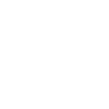
t = 0.00 s
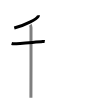
t = 2.50 s
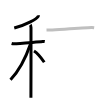
t = 5.25 s
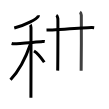
t = 7.75 s
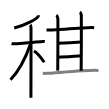
t = 10.50 s
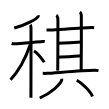
t = 13.00 s

The animated SVG that drew these frames (rendered in a browser with its animation timeline set to each time). Animation: 13 SMIL elements (animate=13); one cycle of 13.00 s.

<svg width="109px" height="109px" viewBox="0 0 px 109px" xmlns="http://www.w3.org/2000/svg" xmlns:xlink="http://www.w3.org/1999/xlink" xml:space="preserve" version="1.1"  baseProfile="full">
<path d="M38.26,15.25c0.07,0.3,0.14,0.77-0.14,1.21C36.49,19,27.1,24.58,14.25,28" style="fill:none;stroke:black;stroke-width:3;opacity:0">
  <animate attributeType="CSS" attributeName="opacity" from="0" to="1" begin="0s" dur="1s" repeatCount="0" fill="freeze" />
</path>
<path d="M11.62,43.52c0.41,0.12,1.49,0.31,2.58,0.35c2.98,0.12,21.06-1.75,28.52-2.33c1.08-0.08,1.35-0.12,2.03,0" style="fill:none;stroke:black;stroke-width:3;opacity:0">
  <animate attributeType="CSS" attributeName="opacity" from="0" to="1" begin="1s" dur="1s" repeatCount="0" fill="freeze" />
</path>
<path d="M30.33,24.75c0.37,0.45,0.58,2.04,0.66,2.95c0.07,0.91,0,64.38-0.07,70.05" style="fill:none;stroke:black;stroke-width:3;opacity:0">
  <animate attributeType="CSS" attributeName="opacity" from="0" to="1" begin="2s" dur="1s" repeatCount="0" fill="freeze" />
</path>
<path d="M30.5,44c-4.05,11.71-10.82,26.17-20,35.75" style="fill:none;stroke:black;stroke-width:3;opacity:0">
  <animate attributeType="CSS" attributeName="opacity" from="0" to="1" begin="3s" dur="1s" repeatCount="0" fill="freeze" />
</path>
<path d="M34,51c4.3,2.62,7.94,7.88,10.25,11.25" style="fill:none;stroke:black;stroke-width:3;opacity:0">
  <animate attributeType="CSS" attributeName="opacity" from="0" to="1" begin="4s" dur="1s" repeatCount="0" fill="freeze" />
</path>
<path d="M46.5,30.08c1.43-0.04,3.22-0.04,3.99-0.08c7.06-0.35,32.31-2.13,40.99-2.42c1.28-0.04,2.05,0.08,2.69,0.17" style="fill:none;stroke:black;stroke-width:3;opacity:0">
  <animate attributeType="CSS" attributeName="opacity" from="0" to="1" begin="5s" dur="1s" repeatCount="0" fill="freeze" />
</path>
<path d="M56.32,15.28c0.85,0.48,1.36,2.15,1.53,3.11c0.17,0.96,0,46.27-0.17,52.24" style="fill:none;stroke:black;stroke-width:3;opacity:0">
  <animate attributeType="CSS" attributeName="opacity" from="0" to="1" begin="6s" dur="1s" repeatCount="0" fill="freeze" />
</path>
<path d="M79.93,12c0.77,0.51,1.23,2.31,1.39,3.34c0.15,1.03,0,48.97-0.16,55.39" style="fill:none;stroke:black;stroke-width:3;opacity:0">
  <animate attributeType="CSS" attributeName="opacity" from="0" to="1" begin="7s" dur="1s" repeatCount="0" fill="freeze" />
</path>
<path d="M58.25,43.32c3.13-0.12,20.42-1.2,23.36-1.32" style="fill:none;stroke:black;stroke-width:3;opacity:0">
  <animate attributeType="CSS" attributeName="opacity" from="0" to="1" begin="8s" dur="1s" repeatCount="0" fill="freeze" />
</path>
<path d="M57.99,57.27c3.7-0.24,19.06-1.15,23.38-1.63" style="fill:none;stroke:black;stroke-width:3;opacity:0">
  <animate attributeType="CSS" attributeName="opacity" from="0" to="1" begin="9s" dur="1s" repeatCount="0" fill="freeze" />
</path>
<path d="M42.73,73.37c1.56,0.04,3.12,0.05,4.24,0c6.35-0.27,36.03-2.92,47.65-3.03c1.84-0.02,2.95,0.15,3.87,0.3" style="fill:none;stroke:black;stroke-width:3;opacity:0">
  <animate attributeType="CSS" attributeName="opacity" from="0" to="1" begin="10s" dur="1s" repeatCount="0" fill="freeze" />
</path>
<path d="M61.71,78.71c0.06,0.45,0.13,1.17-0.12,1.83C60.09,84.38,51.5,92.83,39.75,98" style="fill:none;stroke:black;stroke-width:3;opacity:0">
  <animate attributeType="CSS" attributeName="opacity" from="0" to="1" begin="11s" dur="1s" repeatCount="0" fill="freeze" />
</path>
<path d="M76.75,80.25c5.54,2.87,14.3,11.77,15.69,16.23" style="fill:none;stroke:black;stroke-width:3;opacity:0">
  <animate attributeType="CSS" attributeName="opacity" from="0" to="1" begin="12s" dur="1s" repeatCount="0" fill="freeze" />
</path>
</svg>
